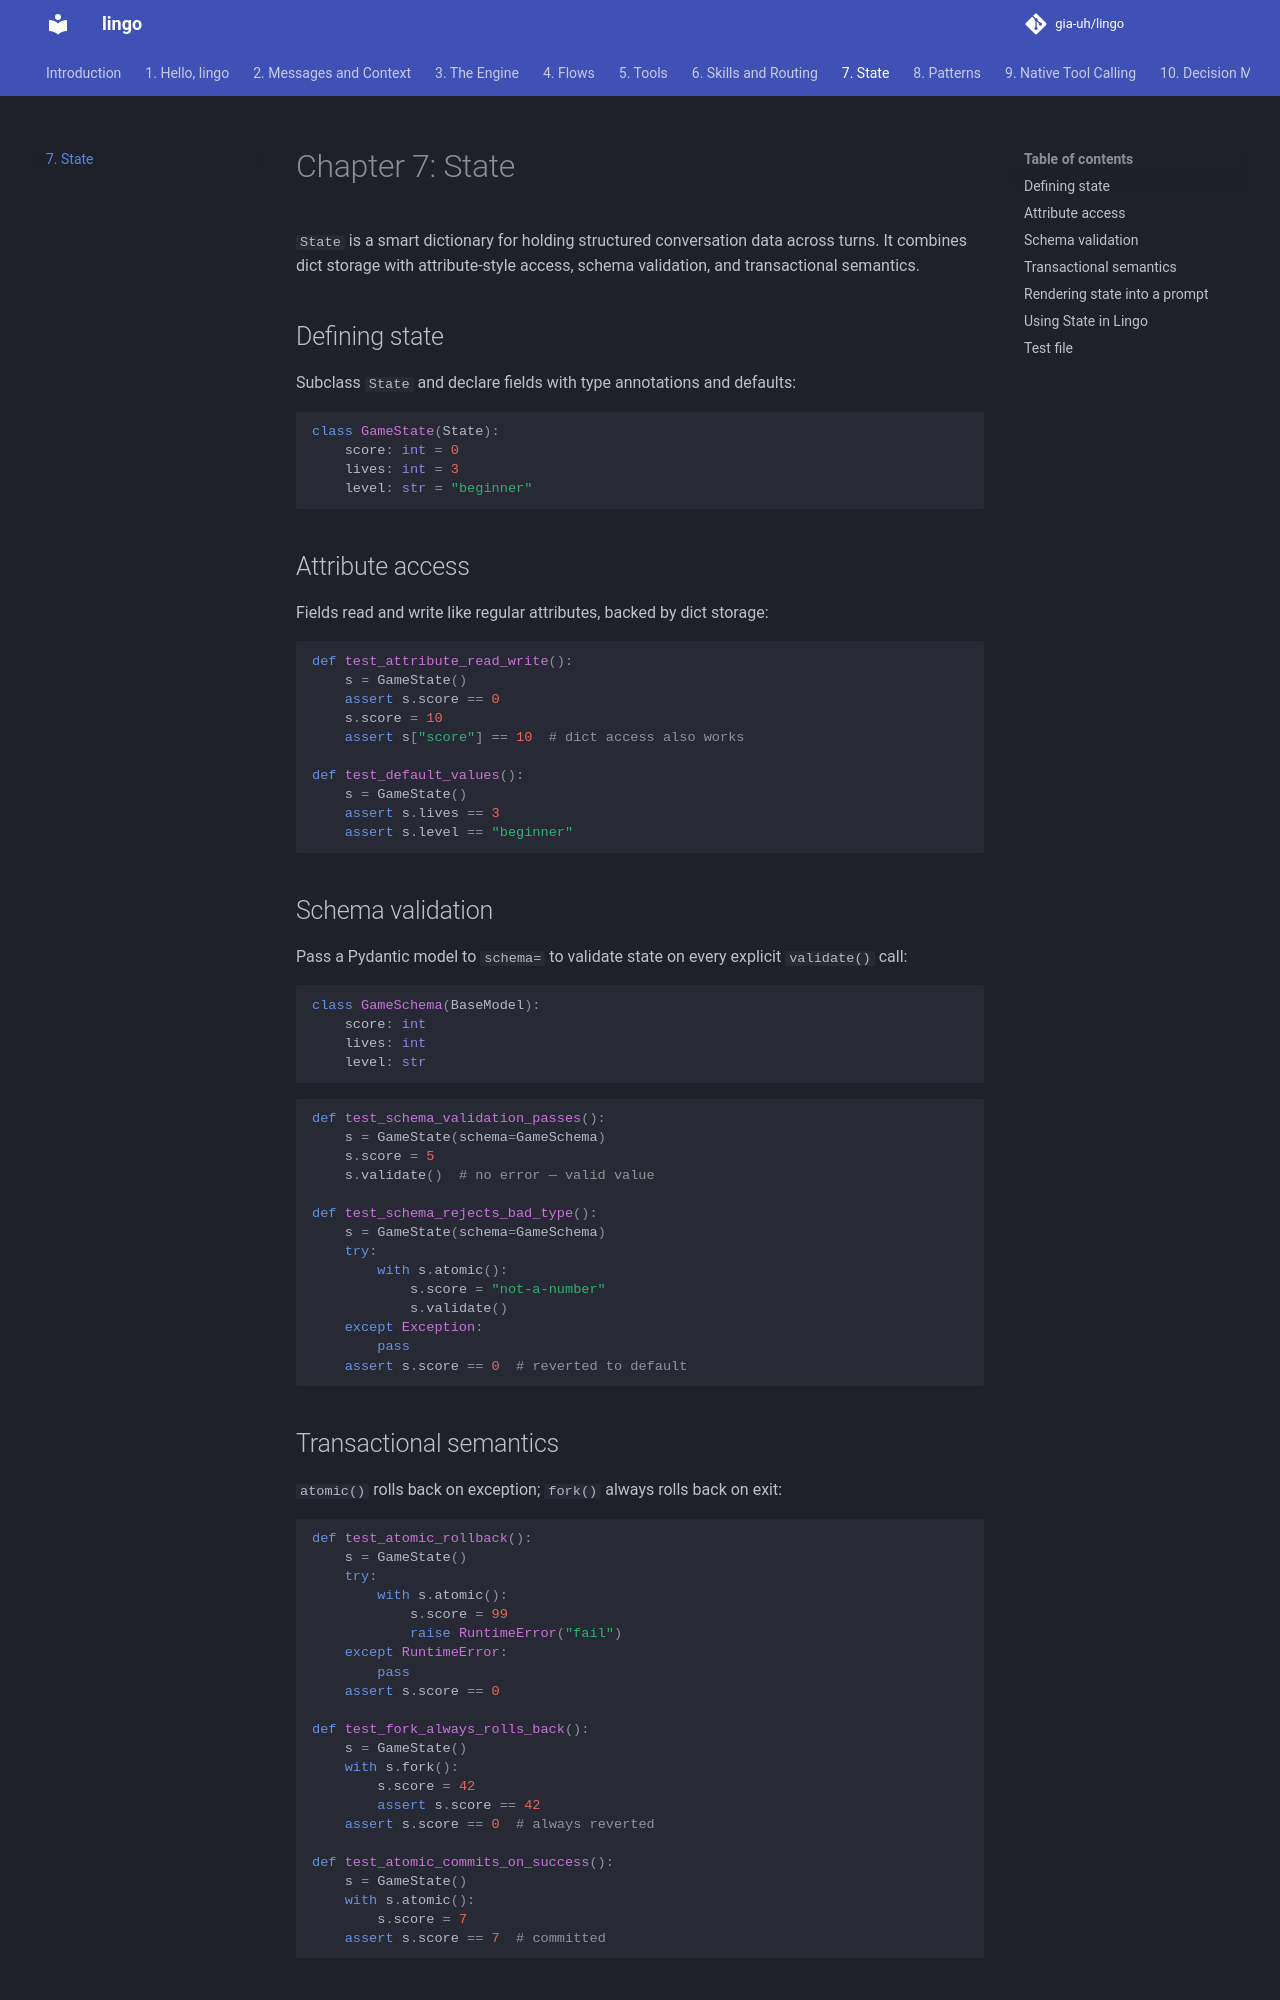

repository: gia-uh/lingo · page: 07-state/index.html · generator: mkdocs

# Chapter 7: State

`State` is a smart dictionary for holding structured conversation data across turns.
It combines dict storage with attribute-style access, schema validation, and
transactional semantics.

## Defining state

Subclass `State` and declare fields with type annotations and defaults:

```python {name=ch07_game_state}
class GameState(State):
    score: int = 0
    lives: int = 3
    level: str = "beginner"
```

## Attribute access

Fields read and write like regular attributes, backed by dict storage:

```python {name=ch07_test_attr}
def test_attribute_read_write():
    s = GameState()
    assert s.score == 0
    s.score = 10
    assert s["score"] == 10  # dict access also works

def test_default_values():
    s = GameState()
    assert s.lives == 3
    assert s.level == "beginner"
```

## Schema validation

Pass a Pydantic model to `schema=` to validate state on every explicit `validate()` call:

```python {name=ch07_schema}
class GameSchema(BaseModel):
    score: int
    lives: int
    level: str
```

```python {name=ch07_test_schema}
def test_schema_validation_passes():
    s = GameState(schema=GameSchema)
    s.score = 5
    s.validate()  # no error — valid value

def test_schema_rejects_bad_type():
    s = GameState(schema=GameSchema)
    try:
        with s.atomic():
            s.score = "not-a-number"
            s.validate()
    except Exception:
        pass
    assert s.score == 0  # reverted to default
```

## Transactional semantics

`atomic()` rolls back on exception; `fork()` always rolls back on exit:

```python {name=ch07_test_transactions}
def test_atomic_rollback():
    s = GameState()
    try:
        with s.atomic():
            s.score = 99
            raise RuntimeError("fail")
    except RuntimeError:
        pass
    assert s.score == 0

def test_fork_always_rolls_back():
    s = GameState()
    with s.fork():
        s.score = 42
        assert s.score == 42
    assert s.score == 0  # always reverted

def test_atomic_commits_on_success():
    s = GameState()
    with s.atomic():
        s.score = 7
    assert s.score == 7  # committed
```
